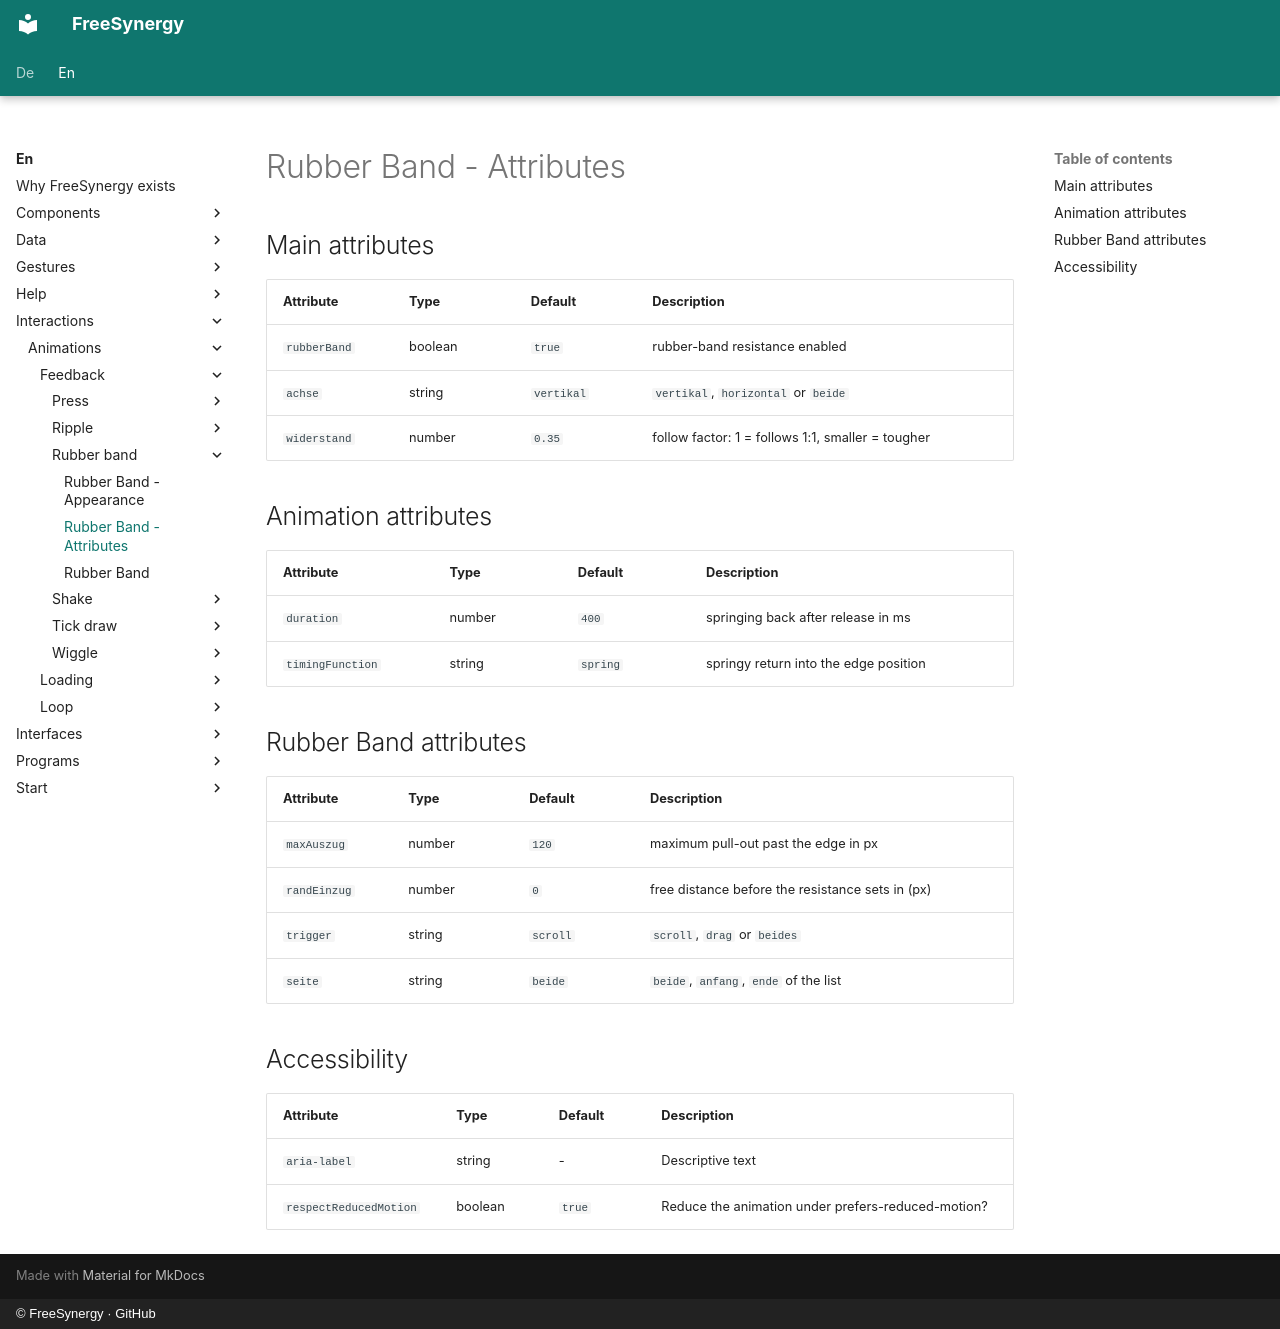

repository: FreeSynergy/fs-documentation · page: en/interactions/animations/feedback/rubber-band/attributes/index.html · generator: mkdocs · copyright: © FreeSynergy · GitHub

# Rubber Band - Attributes

## Main attributes

| Attribute | Type | Default | Description |
|-----------|------|---------|-------------|
| `rubberBand` | boolean | `true` | rubber-band resistance enabled |
| `achse` | string | `vertikal` | `vertikal`, `horizontal` or `beide` |
| `widerstand` | number | `0.35` | follow factor: 1 = follows 1:1, smaller = tougher |

## Animation attributes

| Attribute | Type | Default | Description |
|-----------|------|---------|-------------|
| `duration` | number | `400` | springing back after release in ms |
| `timingFunction` | string | `spring` | springy return into the edge position |

## Rubber Band attributes

| Attribute | Type | Default | Description |
|-----------|------|---------|-------------|
| `maxAuszug` | number | `120` | maximum pull-out past the edge in px |
| `randEinzug` | number | `0` | free distance before the resistance sets in (px) |
| `trigger` | string | `scroll` | `scroll`, `drag` or `beides` |
| `seite` | string | `beide` | `beide`, `anfang`, `ende` of the list |

## Accessibility

| Attribute | Type | Default | Description |
|-----------|------|---------|-------------|
| `aria-label` | string | - | Descriptive text |
| `respectReducedMotion` | boolean | `true` | Reduce the animation under prefers-reduced-motion? |
